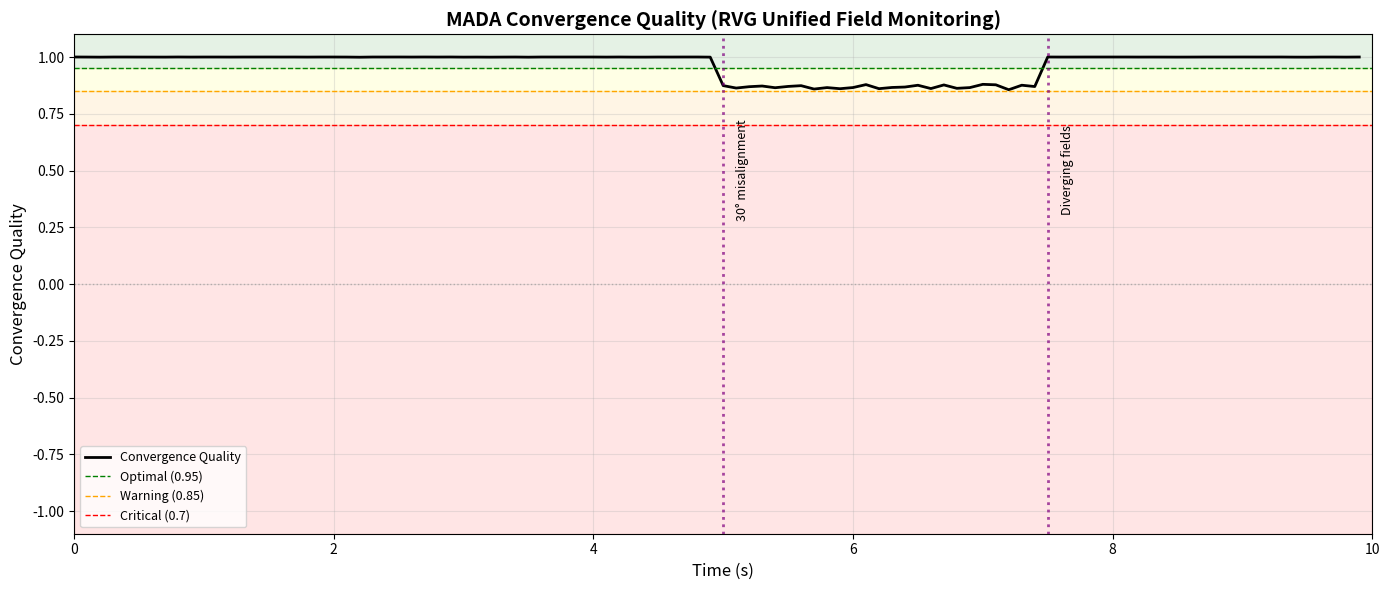
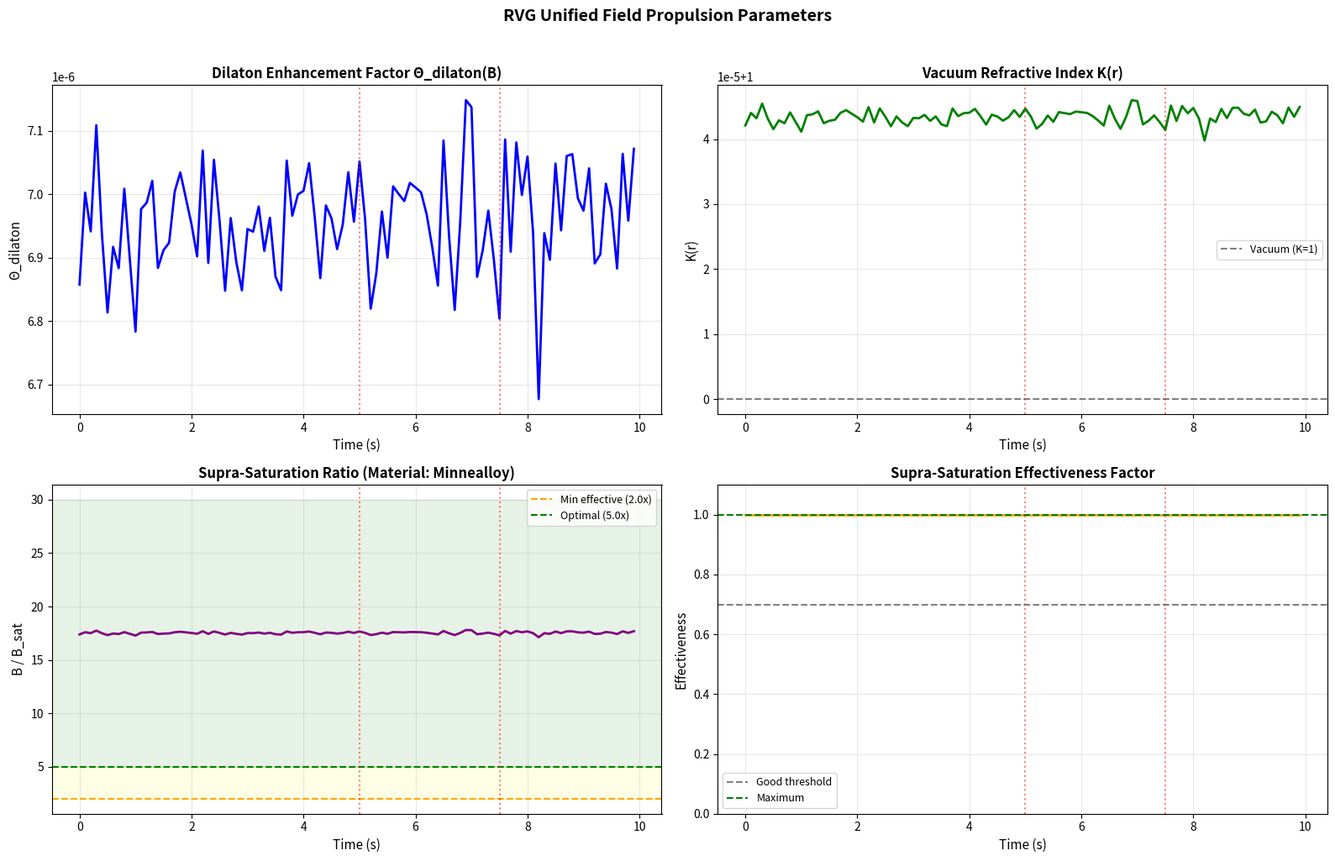
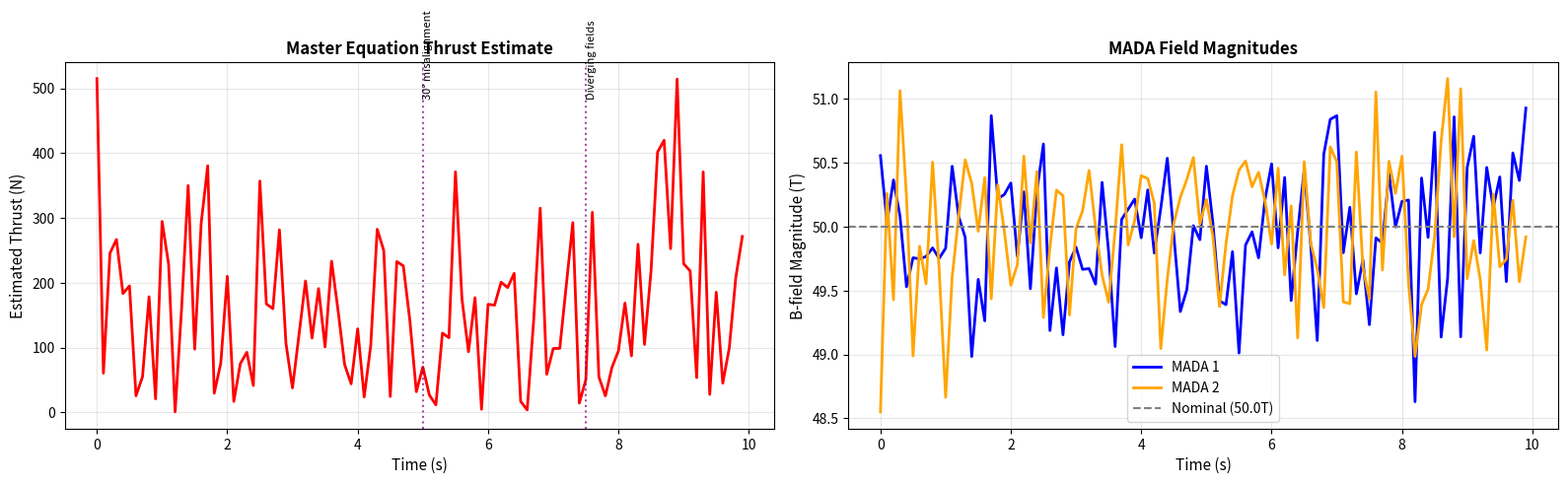
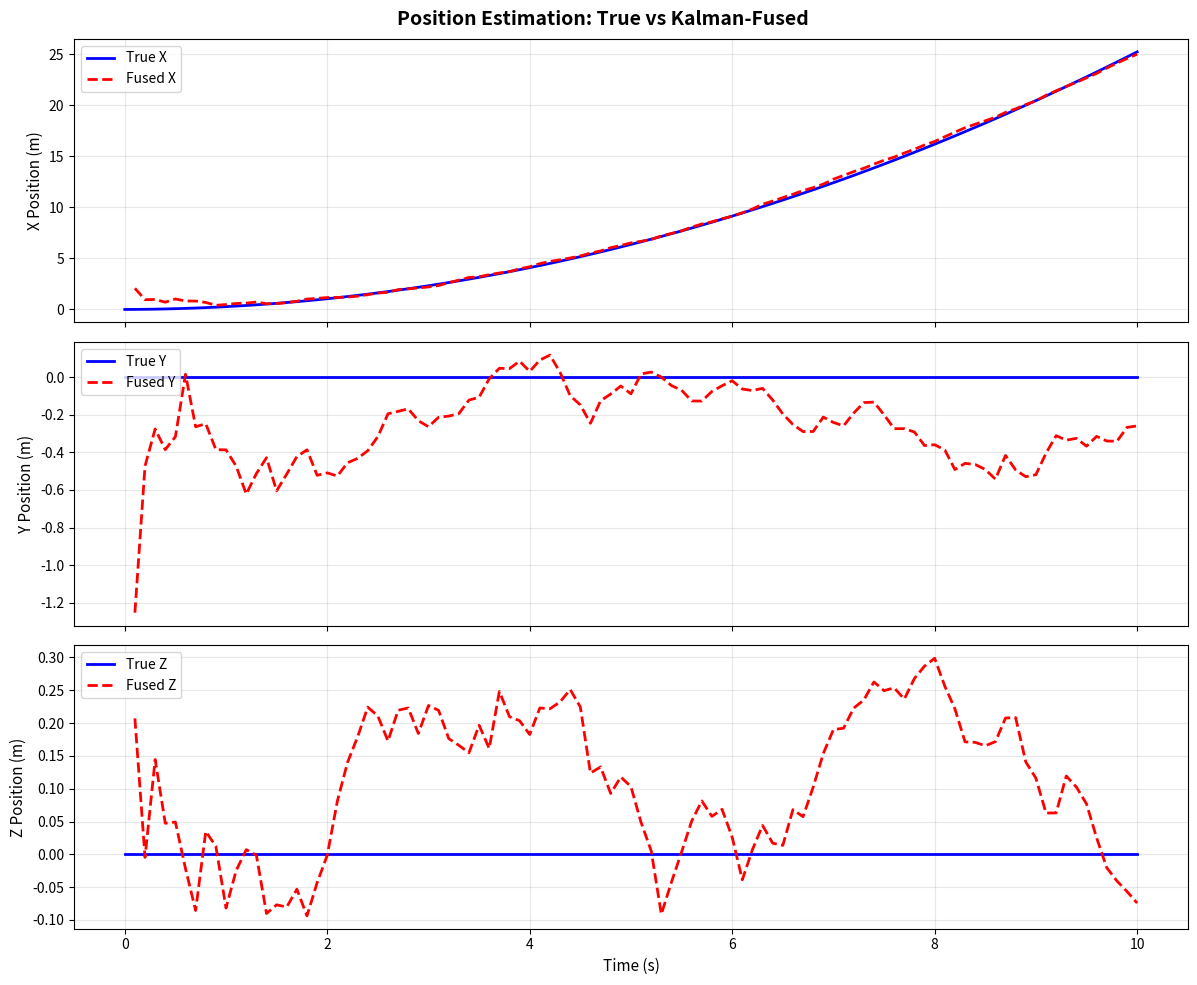
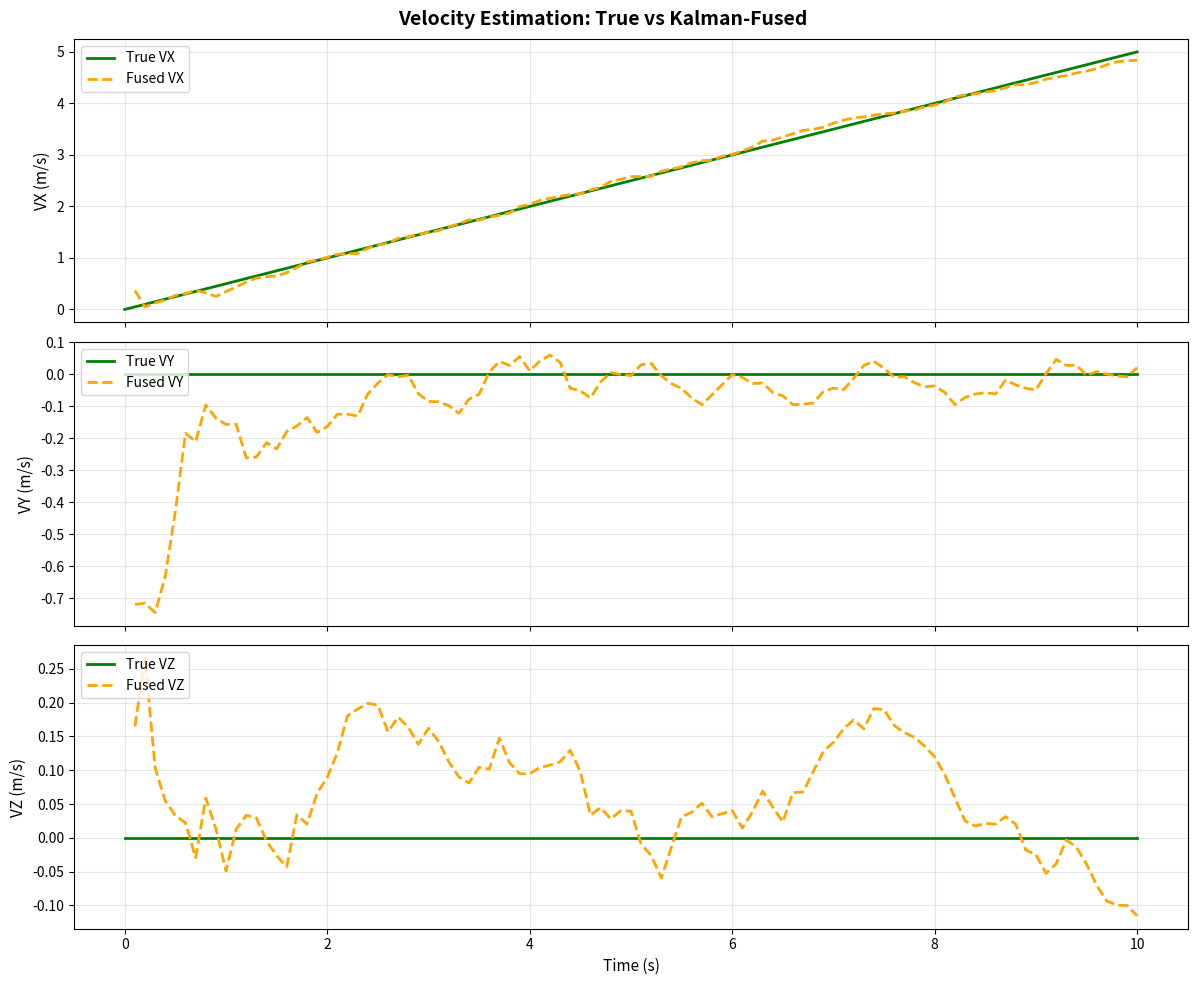

Write the Python code that produced these figures, in order.
import sys
import os
import numpy as np
import matplotlib.pyplot as plt
from matplotlib.patches import Rectangle
import warnings
warnings.filterwarnings('ignore')

# Add parent directory to path for imports
sys.path.insert(0, os.path.join(os.path.dirname(os.getcwd()), '..'))

# Try importing project modules
MODULES_AVAILABLE = False
try:
    from ai.navigation import KalmanFilter, simulate_sensors
    MODULES_AVAILABLE = True
    print("✓ Navigation modules loaded")
except ImportError:
    print("Note: Using standalone implementations")

print("\n" + "="*70)
print("RVG UNIFIED FIELD - SENSOR FUSION & PROPULSION MONITORING")
print("="*70)

# =============================================================================
# RVG UNIFIED FIELD CONSTANTS
# =============================================================================

# Fundamental constants
MU_0 = 4 * np.pi * 1e-7  # Vacuum permeability (H/m)
EPSILON_0 = 8.854187817e-12  # Vacuum permittivity (F/m)
C = 299792458.0  # Speed of light (m/s)

# 95 GeV Dilaton/Radion Resonance Parameters
DILATON_MASS = 95.4  # GeV - observed CMS/ATLAS resonance
DILATON_SIGMA = 3.1  # Combined significance (σ)

# Default RVG parameters (require experimental calibration)
DEFAULT_THETA_BASE = 1e-6  # Base dilaton enhancement (placeholder)
DEFAULT_B_CRIT = 20.0  # Effective critical field for activation (T)
DEFAULT_GAMMA = 0.1  # Activation steepness
DEFAULT_EPSILON = 0.01  # Activation offset

# Material saturation limits (from Materials Ranking)
MATERIALS = {
    'Minnealloy': {'B_sat': 2.85, 'score': 95},  # BEST OVERALL
    'Hiperco-50': {'B_sat': 2.40, 'score': 88},
    'Pure_Iron': {'B_sat': 2.10, 'score': 90},
    'Finemet': {'B_sat': 1.20, 'score': 96}
}

# MADA Amplification (per U.S. Patent 5,929,732)
MADA_K_DEFAULT = 200.0  # Default amplification
MADA_K_MAX = 529.0  # Maximum theoretical amplification

# Convergence quality thresholds
CONVERGENCE_OPTIMAL = 0.95
CONVERGENCE_WARNING = 0.85
CONVERGENCE_CRITICAL = 0.70

# Supra-saturation thresholds
SUPRA_SAT_MIN = 2.0  # Minimum B/B_sat for vacuum effects
SUPRA_SAT_OPTIMAL = 5.0  # Optimal B/B_sat
SUPRA_SAT_MAX = 30.0  # Maximum practical B/B_sat

print("RVG Framework Constants Loaded:")
print(f"  Dilaton mass: {DILATON_MASS} GeV ({DILATON_SIGMA}σ significance)")
print(f"  Default θ_base: {DEFAULT_THETA_BASE}")
print(f"  Default B_crit: {DEFAULT_B_CRIT} T")
print(f"  MADA amplification: {MADA_K_DEFAULT}-{MADA_K_MAX}x")
print(f"\nMaterial B_sat values:")
for name, props in MATERIALS.items():
    print(f"  {name}: B_sat={props['B_sat']}T")

# =============================================================================
# RVG CORE FUNCTIONS
# =============================================================================

def theta_dilaton(B, theta_base=DEFAULT_THETA_BASE, B_crit=DEFAULT_B_CRIT,
                  gamma=DEFAULT_GAMMA, epsilon=DEFAULT_EPSILON):
    """
    Calculate dilaton enhancement factor Θ_dilaton(B).
    
    Θ_dilaton(B) = θ_base * (1 + (B/B_crit)²) * exp(-γ/(B/B_crit + ε))
    
    The enhancement represents the non-linear vacuum response due to
    the 95 GeV resonance trace anomaly coupling.
    """
    ratio = B / (B_crit + 1e-10)
    polynomial = 1.0 + ratio**2
    activation = np.exp(-gamma / (ratio + epsilon))
    return theta_base * polynomial * activation


def vacuum_refractive_index(B, theta_base=DEFAULT_THETA_BASE, B_crit=DEFAULT_B_CRIT):
    """
    Calculate vacuum refractive index K(r).
    
    K = 1 + χ_vac(B) ≈ 1 + Θ_95 * B²/B_crit²
    """
    theta = theta_dilaton(B, theta_base, B_crit)
    chi_vac = theta * (B / B_crit)**2
    return 1.0 + chi_vac


def supra_saturation_ratio(B_opposing, material='Minnealloy'):
    """
    Calculate supra-saturation ratio B/B_sat.
    
    Vacuum effects manifest when B_opposing >> B_sat.
    """
    B_sat = MATERIALS.get(material, MATERIALS['Minnealloy'])['B_sat']
    return B_opposing / B_sat


def supra_saturation_effectiveness(B_opposing, material='Minnealloy'):
    """
    Calculate supra-saturation effectiveness (0-1).
    
    Returns effectiveness factor based on how far into
    supra-saturation regime the system is operating.
    """
    ratio = supra_saturation_ratio(B_opposing, material)
    if ratio >= SUPRA_SAT_OPTIMAL:
        return 1.0
    elif ratio >= SUPRA_SAT_MIN:
        return 0.3 + 0.7 * (ratio - SUPRA_SAT_MIN) / (SUPRA_SAT_OPTIMAL - SUPRA_SAT_MIN)
    elif ratio >= 1.0:
        return 0.1 + 0.2 * (ratio - 1.0) / (SUPRA_SAT_MIN - 1.0)
    else:
        return 0.1 * ratio


def calculate_convergence_quality(B1_vec, B2_vec):
    """
    Calculate MADA convergence quality from field vectors.
    
    Returns:
        +1.0: Perfect opposition (vectors pointing at each other)
        0.0: Perpendicular
        -1.0: Parallel (both pointing same direction - WRONG!)
    """
    B1_norm = B1_vec / (np.linalg.norm(B1_vec) + 1e-10)
    B2_norm = B2_vec / (np.linalg.norm(B2_vec) + 1e-10)
    # Quality = negative dot product (opposing = positive quality)
    return -np.dot(B1_norm, B2_norm)


def estimate_grad_B2(B1_mag, B2_mag, separation):
    """
    Estimate ∇(B²) from Hall sensor readings.
    
    Simple linear approximation: ∇(B²) ≈ (B1² - B2²) / separation
    """
    return (B1_mag**2 - B2_mag**2) / (separation + 1e-10)


def estimate_thrust(B, grad_B2, volume, theta, eta=0.95):
    """
    Estimate thrust from Master Equation of Levitation.
    
    F_lift = (1/2μ₀) * Θ_dilaton(B) * ∇(B²) * V * η
    """
    return (1.0 / (2.0 * MU_0)) * theta * abs(grad_B2) * volume * eta


print("\nRVG Functions Defined:")
print("  - theta_dilaton(B, θ_base, B_crit, γ, ε)")
print("  - vacuum_refractive_index(B, θ_base, B_crit)")
print("  - supra_saturation_ratio(B_opposing, material)")
print("  - supra_saturation_effectiveness(B_opposing, material)")
print("  - calculate_convergence_quality(B1_vec, B2_vec)")
print("  - estimate_grad_B2(B1_mag, B2_mag, separation)")
print("  - estimate_thrust(B, ∇B², V, Θ, η)")

# =============================================================================
# SIMULATION PARAMETERS
# =============================================================================

# Timing
DT = 0.1  # Time step (s)
NUM_STEPS = 100  # Number of simulation steps

# MADA configuration
MADA_MATERIAL = 'Minnealloy'  # Core material
MADA_B_NOMINAL = 50.0  # Nominal B-field magnitude (T)
MADA_SEPARATION = 0.1  # Distance between MADA units (m)
MADA_VOLUME = 0.1  # Integration volume (m³)
MADA_K = 200.0  # MADA amplification factor

# Initial true state
true_pos = np.array([0.0, 0.0, 0.0])
true_vel = np.array([0.0, 0.0, 0.0])
true_att = np.array([0.0, 0.0, 0.0])  # Roll, pitch, yaw

# Data storage
true_pos_history = [true_pos.copy()]
fused_pos_history = []
true_vel_history = [true_vel.copy()]
fused_vel_history = []

# RVG telemetry storage
B1_history = []  # MADA unit 1 field vectors
B2_history = []  # MADA unit 2 field vectors
convergence_history = []  # Convergence quality
theta_history = []  # Θ_dilaton values
vacuum_K_history = []  # Vacuum refractive index
supra_sat_history = []  # Supra-saturation ratio
effectiveness_history = []  # Effectiveness factor
thrust_estimate_history = []  # Estimated thrust
convergence_warnings = []  # Warning events

print(f"Simulation Configuration:")
print(f"  Duration: {NUM_STEPS * DT:.1f}s ({NUM_STEPS} steps @ {DT}s)")
print(f"  Material: {MADA_MATERIAL} (B_sat = {MATERIALS[MADA_MATERIAL]['B_sat']} T)")
print(f"  Nominal B-field: {MADA_B_NOMINAL} T")
print(f"  Supra-sat ratio: {supra_saturation_ratio(MADA_B_NOMINAL, MADA_MATERIAL):.1f}x")
print(f"  MADA amplification: {MADA_K}x")

class RVGHallSensorSystem:
    """
    Simulates Hall sensors for RVG propulsion monitoring.
    
    Provides:
    - Magnetic field vector measurements from both MADA units
    - Convergence quality calculation
    - Θ_dilaton estimation
    - Supra-saturation monitoring
    - Thrust estimation
    - Fault injection for testing
    """
    
    def __init__(self, B_nominal=50.0, noise_level=0.5, 
                 material='Minnealloy', mada_k=200.0,
                 mada1_pos=(-0.05, 0, 0), mada2_pos=(0.05, 0, 0)):
        """
        Initialize RVG Hall sensor system.
        
        Parameters:
        - B_nominal: Nominal B-field magnitude (T)
        - noise_level: Sensor noise standard deviation (T)
        - material: Core material for B_sat lookup
        - mada_k: MADA amplification factor
        - mada1_pos, mada2_pos: MADA unit positions (m)
        """
        self.B_nominal = B_nominal
        self.B_current = B_nominal
        self.noise_level = noise_level
        self.material = material
        self.B_sat = MATERIALS[material]['B_sat']
        self.mada_k = mada_k
        
        self.mada1_pos = np.array(mada1_pos)
        self.mada2_pos = np.array(mada2_pos)
        self.center = np.array([0, 0, 0])
        self.separation = np.linalg.norm(self.mada2_pos - self.mada1_pos)
        
        # Calculate nominal directions (converging toward center)
        self.B1_nominal_dir = (self.center - self.mada1_pos) / np.linalg.norm(self.center - self.mada1_pos)
        self.B2_nominal_dir = (self.center - self.mada2_pos) / np.linalg.norm(self.center - self.mada2_pos)
        
        # Current directions (can be modified for faults)
        self.B1_current_dir = self.B1_nominal_dir.copy()
        self.B2_current_dir = self.B2_nominal_dir.copy()
        
        self.fault_active = False
        self.fault_type = None
    
    def read_sensors(self):
        """
        Read all sensor data and calculate RVG telemetry.
        
        Returns dict with:
        - B1_vec, B2_vec: Field vectors
        - B1_mag, B2_mag: Field magnitudes
        - convergence: Convergence quality (-1 to +1)
        - theta: Θ_dilaton value
        - vacuum_K: Vacuum refractive index
        - supra_sat: B/B_sat ratio
        - effectiveness: Supra-saturation effectiveness
        - grad_B2: Estimated ∇(B²)
        - thrust_estimate: Estimated thrust (N)
        """
        # Read field vectors with noise
        noise1 = np.random.normal(0, self.noise_level, 3)
        noise2 = np.random.normal(0, self.noise_level, 3)
        
        B1_vec = self.B1_current_dir * self.B_current + noise1
        B2_vec = self.B2_current_dir * self.B_current + noise2
        
        B1_mag = np.linalg.norm(B1_vec)
        B2_mag = np.linalg.norm(B2_vec)
        B_avg = (B1_mag + B2_mag) / 2
        
        # Calculate RVG parameters
        convergence = calculate_convergence_quality(B1_vec, B2_vec)
        theta = theta_dilaton(B_avg)
        vacuum_K = vacuum_refractive_index(B_avg)
        supra_sat = supra_saturation_ratio(B_avg, self.material)
        effectiveness = supra_saturation_effectiveness(B_avg, self.material)
        grad_B2 = estimate_grad_B2(B1_mag, B2_mag, self.separation)
        thrust_est = estimate_thrust(B_avg, grad_B2, MADA_VOLUME, theta)
        
        return {
            'B1_vec': B1_vec,
            'B2_vec': B2_vec,
            'B1_mag': B1_mag,
            'B2_mag': B2_mag,
            'B_avg': B_avg,
            'convergence': convergence,
            'theta': theta,
            'vacuum_K': vacuum_K,
            'supra_sat': supra_sat,
            'effectiveness': effectiveness,
            'grad_B2': grad_B2,
            'thrust_estimate': thrust_est
        }
    
    def inject_misalignment(self, angle_deg, unit=2):
        """
        Inject misalignment fault by rotating a MADA unit's field direction.
        Simulates mechanical shift, demagnetization, or wiring error.
        """
        angle_rad = np.deg2rad(angle_deg)
        rotation = np.array([
            [np.cos(angle_rad), -np.sin(angle_rad), 0],
            [np.sin(angle_rad), np.cos(angle_rad), 0],
            [0, 0, 1]
        ])
        
        if unit == 1:
            self.B1_current_dir = rotation @ self.B1_nominal_dir
        else:
            self.B2_current_dir = rotation @ self.B2_nominal_dir
        
        self.fault_active = True
        self.fault_type = f'{angle_deg}° misalignment (MADA {unit})'
        print(f"⚠️  FAULT: {self.fault_type}")
    
    def inject_divergence(self):
        """
        Inject critical fault: fields pointing away (diverging).
        This simulates a configuration error like reversed connections.
        """
        self.B1_current_dir = -self.B1_nominal_dir
        self.B2_current_dir = -self.B2_nominal_dir
        self.fault_active = True
        self.fault_type = 'Diverging fields (configuration error!)'
        print(f"🔴 CRITICAL FAULT: {self.fault_type}")
    
    def inject_power_loss(self, reduction_percent):
        """
        Inject B-field reduction fault.
        Simulates power supply issue or demagnetization.
        """
        self.B_current = self.B_nominal * (1 - reduction_percent / 100)
        self.fault_active = True
        self.fault_type = f'{reduction_percent}% B-field reduction'
        print(f"⚠️  FAULT: {self.fault_type}")
    
    def reset(self):
        """Reset to nominal configuration."""
        self.B1_current_dir = self.B1_nominal_dir.copy()
        self.B2_current_dir = self.B2_nominal_dir.copy()
        self.B_current = self.B_nominal
        self.fault_active = False
        self.fault_type = None
        print("✓ Sensors reset to nominal")

# Initialize sensor system
hall_system = RVGHallSensorSystem(
    B_nominal=MADA_B_NOMINAL,
    noise_level=0.5,
    material=MADA_MATERIAL,
    mada_k=MADA_K
)

print("\nRVG Hall Sensor System Initialized:")
print(f"  Material: {MADA_MATERIAL} (B_sat = {hall_system.B_sat} T)")
print(f"  Nominal B-field: {hall_system.B_nominal} T")
print(f"  Supra-sat ratio: {hall_system.B_nominal / hall_system.B_sat:.1f}x")
print(f"  Noise level: {hall_system.noise_level} T")

# Test sensor read
test_data = hall_system.read_sensors()
print(f"\nInitial Sensor Test:")
print(f"  Convergence: {test_data['convergence']:.3f}")
print(f"  Θ_dilaton: {test_data['theta']:.2e}")
print(f"  Vacuum K: {test_data['vacuum_K']:.6f}")
print(f"  Effectiveness: {test_data['effectiveness']:.2f}")

class SimpleKalmanFilter:
    """
    Simplified Extended Kalman Filter for position/velocity estimation.
    
    State vector: [x, y, z, vx, vy, vz, roll, pitch, yaw]
    """
    
    def __init__(self, dt=0.1):
        self.dt = dt
        self.n = 9  # State dimension
        
        # State vector
        self.x = np.zeros(self.n)
        
        # State covariance
        self.P = np.eye(self.n) * 1.0
        
        # Process noise
        self.Q = np.eye(self.n) * 0.01
        self.Q[0:3, 0:3] *= 0.001  # Position noise
        self.Q[3:6, 3:6] *= 0.01   # Velocity noise
        self.Q[6:9, 6:9] *= 0.001  # Attitude noise
        
        # Measurement noise
        self.R = np.eye(10) * 0.1
        self.R[0:3, 0:3] *= 1.0    # GPS position noise
        self.R[3:6, 3:6] *= 0.5    # GPS velocity noise
        self.R[6:9, 6:9] *= 0.1    # Magnetometer noise
        self.R[9, 9] *= 0.5        # Altimeter noise
    
    def predict(self, accel, gyro):
        """
        Prediction step using IMU data.
        """
        dt = self.dt
        
        # State transition
        F = np.eye(self.n)
        F[0:3, 3:6] = np.eye(3) * dt
        
        # Predict state
        self.x[0:3] += self.x[3:6] * dt + 0.5 * accel * dt**2
        self.x[3:6] += accel * dt
        self.x[6:9] += gyro * dt
        
        # Normalize angles
        self.x[6:9] = np.mod(self.x[6:9] + np.pi, 2*np.pi) - np.pi
        
        # Predict covariance
        self.P = F @ self.P @ F.T + self.Q
    
    def update(self, measurements):
        """
        Update step using GPS, magnetometer, altimeter.
        
        measurements: [gps_x, gps_y, gps_z, gps_vx, gps_vy, gps_vz, 
                       mag_roll, mag_pitch, mag_yaw, alt_z]
        """
        # Measurement matrix
        H = np.zeros((10, self.n))
        H[0:3, 0:3] = np.eye(3)  # GPS position
        H[3:6, 3:6] = np.eye(3)  # GPS velocity
        H[6:9, 6:9] = np.eye(3)  # Magnetometer attitude
        H[9, 2] = 1.0            # Altimeter z
        
        # Predicted measurement
        z_pred = H @ self.x
        
        # Innovation
        y = measurements - z_pred
        
        # Kalman gain
        S = H @ self.P @ H.T + self.R
        K = self.P @ H.T @ np.linalg.inv(S)
        
        # Update state
        self.x = self.x + K @ y
        
        # Update covariance
        I = np.eye(self.n)
        self.P = (I - K @ H) @ self.P

# Initialize Kalman Filter
kf = SimpleKalmanFilter(dt=DT)
print("Kalman Filter initialized")

# Sensor simulation function
def simulate_sensors(true_pos, true_vel, true_att, noise_scale=1.0):
    """
    Simulate noisy sensor readings.
    """
    # IMU (accelerometer, gyroscope)
    accel_noise = np.random.normal(0, 0.1 * noise_scale, 3)
    gyro_noise = np.random.normal(0, 0.01 * noise_scale, 3)
    
    # GPS (position, velocity)
    gps_pos_noise = np.random.normal(0, 1.0 * noise_scale, 3)
    gps_vel_noise = np.random.normal(0, 0.5 * noise_scale, 3)
    
    # Altimeter
    alt_noise = np.random.normal(0, 0.5 * noise_scale)
    
    # Magnetometer (attitude)
    mag_noise = np.random.normal(0, 0.05 * noise_scale, 3)
    
    imu_accel = np.array([0.5, 0, 0]) + accel_noise  # Assume constant accel
    imu_gyro = np.array([0, 0.01, 0]) + gyro_noise
    gps_pos = true_pos + gps_pos_noise
    gps_vel = true_vel + gps_vel_noise
    alt_z = true_pos[2] + alt_noise
    mag_att = true_att + mag_noise
    
    return imu_accel, imu_gyro, gps_pos, gps_vel, alt_z, mag_att

print("Sensor simulation function defined")

# =============================================================================
# MAIN SIMULATION LOOP
# =============================================================================

# Motion profile
true_accel = np.array([0.5, 0.0, 0.0])  # m/s²
true_gyro = np.array([0.0, 0.01, 0.0])  # rad/s

fault_events = []

print(f"\nStarting RVG Sensor Fusion Simulation...")
print(f"Duration: {NUM_STEPS * DT:.1f}s")
print("="*60)

for step in range(NUM_STEPS):
    # Fault injection schedule
    if step == 50:
        hall_system.inject_misalignment(30)
        fault_events.append((step, '30° misalignment'))
    
    if step == 75:
        hall_system.inject_divergence()
        fault_events.append((step, 'Diverging fields'))
    
    # Update true state (simple kinematics)
    true_vel += true_accel * DT
    true_pos += true_vel * DT
    true_att += true_gyro * DT
    true_att = np.mod(true_att + np.pi, 2*np.pi) - np.pi
    
    true_pos_history.append(true_pos.copy())
    true_vel_history.append(true_vel.copy())
    
    # Simulate standard sensors
    imu_accel, imu_gyro, gps_pos, gps_vel, alt_z, mag_att = simulate_sensors(
        true_pos, true_vel, true_att
    )
    
    # Read RVG Hall sensors
    rvg_data = hall_system.read_sensors()
    
    # Store RVG telemetry
    B1_history.append(rvg_data['B1_vec'].copy())
    B2_history.append(rvg_data['B2_vec'].copy())
    convergence_history.append(rvg_data['convergence'])
    theta_history.append(rvg_data['theta'])
    vacuum_K_history.append(rvg_data['vacuum_K'])
    supra_sat_history.append(rvg_data['supra_sat'])
    effectiveness_history.append(rvg_data['effectiveness'])
    thrust_estimate_history.append(rvg_data['thrust_estimate'])
    
    # Check for convergence warnings
    if rvg_data['convergence'] < CONVERGENCE_CRITICAL:
        convergence_warnings.append((step, rvg_data['convergence'], 'CRITICAL'))
        if len([w for w in convergence_warnings if w[2] == 'CRITICAL']) <= 3:
            print(f"Step {step}: 🔴 CRITICAL - Convergence = {rvg_data['convergence']:.3f}")
    elif rvg_data['convergence'] < CONVERGENCE_WARNING:
        convergence_warnings.append((step, rvg_data['convergence'], 'WARNING'))
        if len([w for w in convergence_warnings if w[2] == 'WARNING']) <= 3:
            print(f"Step {step}: ⚠️ WARNING - Convergence = {rvg_data['convergence']:.3f}")
    
    # Kalman filter predict and update
    kf.predict(imu_accel, imu_gyro)
    measurements = np.concatenate([gps_pos, gps_vel, mag_att, [alt_z]])
    kf.update(measurements)
    
    fused_pos_history.append(kf.x[0:3].copy())
    fused_vel_history.append(kf.x[3:6].copy())

# Convert to arrays
true_pos_history = np.array(true_pos_history)
fused_pos_history = np.array(fused_pos_history)
true_vel_history = np.array(true_vel_history)
fused_vel_history = np.array(fused_vel_history)
B1_history = np.array(B1_history)
B2_history = np.array(B2_history)
convergence_history = np.array(convergence_history)
theta_history = np.array(theta_history)
vacuum_K_history = np.array(vacuum_K_history)
supra_sat_history = np.array(supra_sat_history)
effectiveness_history = np.array(effectiveness_history)
thrust_estimate_history = np.array(thrust_estimate_history)

print("="*60)
print(f"✓ Simulation complete")
print(f"  Total warnings: {len(convergence_warnings)}")
print(f"  Critical events: {len([w for w in convergence_warnings if w[2] == 'CRITICAL'])}")

# =============================================================================
# CONVERGENCE QUALITY PLOT
# =============================================================================

time_steps = np.arange(NUM_STEPS) * DT

fig, ax = plt.subplots(figsize=(14, 6))

# Plot convergence quality
ax.plot(time_steps, convergence_history, color='black', linewidth=2, label='Convergence Quality')

# Threshold lines
ax.axhline(y=CONVERGENCE_OPTIMAL, color='green', linestyle='--', linewidth=1, label=f'Optimal ({CONVERGENCE_OPTIMAL})')
ax.axhline(y=CONVERGENCE_WARNING, color='orange', linestyle='--', linewidth=1, label=f'Warning ({CONVERGENCE_WARNING})')
ax.axhline(y=CONVERGENCE_CRITICAL, color='red', linestyle='--', linewidth=1, label=f'Critical ({CONVERGENCE_CRITICAL})')
ax.axhline(y=0, color='gray', linestyle=':', linewidth=1, alpha=0.5)

# Color zones
ax.axhspan(CONVERGENCE_OPTIMAL, 1.1, alpha=0.1, color='green')
ax.axhspan(CONVERGENCE_WARNING, CONVERGENCE_OPTIMAL, alpha=0.1, color='yellow')
ax.axhspan(CONVERGENCE_CRITICAL, CONVERGENCE_WARNING, alpha=0.1, color='orange')
ax.axhspan(-1.1, CONVERGENCE_CRITICAL, alpha=0.1, color='red')

# Mark fault events
for step, fault_name in fault_events:
    ax.axvline(x=step * DT, color='purple', linestyle=':', linewidth=2, alpha=0.7)
    ax.text(step * DT + 0.1, 0.5, fault_name, rotation=90, fontsize=9, verticalalignment='center')

ax.set_xlabel('Time (s)', fontsize=12)
ax.set_ylabel('Convergence Quality', fontsize=12)
ax.set_title('MADA Convergence Quality (RVG Unified Field Monitoring)', fontsize=14, fontweight='bold')
ax.set_ylim([-1.1, 1.1])
ax.set_xlim([0, NUM_STEPS * DT])
ax.legend(loc='lower left', fontsize=9)
ax.grid(True, alpha=0.3)

plt.tight_layout()
plt.show()

print("\nConvergence Analysis:")
print(f"  Steps 0-49 (normal): avg = {np.mean(convergence_history[:50]):.3f}")
print(f"  Steps 50-74 (misaligned): avg = {np.mean(convergence_history[50:75]):.3f}")
print(f"  Steps 75-99 (diverging): avg = {np.mean(convergence_history[75:]):.3f}")

# =============================================================================
# RVG PROPULSION PARAMETERS PLOT
# =============================================================================

fig, axes = plt.subplots(2, 2, figsize=(16, 10))

# 1. Θ_dilaton over time
ax1 = axes[0, 0]
ax1.plot(time_steps, theta_history, color='blue', linewidth=2)
ax1.set_xlabel('Time (s)', fontsize=11)
ax1.set_ylabel('Θ_dilaton', fontsize=11)
ax1.set_title('Dilaton Enhancement Factor Θ_dilaton(B)', fontsize=12, fontweight='bold')
ax1.ticklabel_format(axis='y', style='scientific', scilimits=(0,0))
ax1.grid(True, alpha=0.3)
for step, fault_name in fault_events:
    ax1.axvline(x=step * DT, color='red', linestyle=':', alpha=0.5)

# 2. Vacuum refractive index K(r)
ax2 = axes[0, 1]
ax2.plot(time_steps, vacuum_K_history, color='green', linewidth=2)
ax2.axhline(y=1.0, color='gray', linestyle='--', label='Vacuum (K=1)')
ax2.set_xlabel('Time (s)', fontsize=11)
ax2.set_ylabel('K(r)', fontsize=11)
ax2.set_title('Vacuum Refractive Index K(r)', fontsize=12, fontweight='bold')
ax2.legend(fontsize=9)
ax2.grid(True, alpha=0.3)
for step, fault_name in fault_events:
    ax2.axvline(x=step * DT, color='red', linestyle=':', alpha=0.5)

# 3. Supra-saturation ratio
ax3 = axes[1, 0]
ax3.plot(time_steps, supra_sat_history, color='purple', linewidth=2)
ax3.axhline(y=SUPRA_SAT_MIN, color='orange', linestyle='--', label=f'Min effective ({SUPRA_SAT_MIN}x)')
ax3.axhline(y=SUPRA_SAT_OPTIMAL, color='green', linestyle='--', label=f'Optimal ({SUPRA_SAT_OPTIMAL}x)')
ax3.axhspan(SUPRA_SAT_OPTIMAL, SUPRA_SAT_MAX, alpha=0.1, color='green')
ax3.axhspan(SUPRA_SAT_MIN, SUPRA_SAT_OPTIMAL, alpha=0.1, color='yellow')
ax3.set_xlabel('Time (s)', fontsize=11)
ax3.set_ylabel('B / B_sat', fontsize=11)
ax3.set_title(f'Supra-Saturation Ratio (Material: {MADA_MATERIAL})', fontsize=12, fontweight='bold')
ax3.legend(fontsize=9)
ax3.grid(True, alpha=0.3)
for step, fault_name in fault_events:
    ax3.axvline(x=step * DT, color='red', linestyle=':', alpha=0.5)

# 4. Effectiveness factor
ax4 = axes[1, 1]
ax4.plot(time_steps, effectiveness_history, color='orange', linewidth=2)
ax4.axhline(y=0.7, color='gray', linestyle='--', label='Good threshold')
ax4.axhline(y=1.0, color='green', linestyle='--', label='Maximum')
ax4.set_xlabel('Time (s)', fontsize=11)
ax4.set_ylabel('Effectiveness', fontsize=11)
ax4.set_title('Supra-Saturation Effectiveness Factor', fontsize=12, fontweight='bold')
ax4.set_ylim([0, 1.1])
ax4.legend(fontsize=9)
ax4.grid(True, alpha=0.3)
for step, fault_name in fault_events:
    ax4.axvline(x=step * DT, color='red', linestyle=':', alpha=0.5)

plt.suptitle('RVG Unified Field Propulsion Parameters', fontsize=14, fontweight='bold', y=1.02)
plt.tight_layout()
plt.show()

print(f"\nRVG Parameter Summary:")
print(f"  Θ_dilaton range: {np.min(theta_history):.2e} - {np.max(theta_history):.2e}")
print(f"  Vacuum K range: {np.min(vacuum_K_history):.6f} - {np.max(vacuum_K_history):.6f}")
print(f"  Supra-sat ratio: {np.mean(supra_sat_history):.1f}x (avg)")
print(f"  Effectiveness: {np.mean(effectiveness_history):.2f} (avg)")

# =============================================================================
# THRUST ESTIMATION PLOT
# =============================================================================

fig, axes = plt.subplots(1, 2, figsize=(16, 5))

# 1. Thrust estimate over time
ax1 = axes[0]
ax1.plot(time_steps, thrust_estimate_history, color='red', linewidth=2)
ax1.set_xlabel('Time (s)', fontsize=11)
ax1.set_ylabel('Estimated Thrust (N)', fontsize=11)
ax1.set_title('Master Equation Thrust Estimate', fontsize=12, fontweight='bold')
ax1.grid(True, alpha=0.3)
for step, fault_name in fault_events:
    ax1.axvline(x=step * DT, color='purple', linestyle=':', alpha=0.7)
    ax1.text(step * DT, ax1.get_ylim()[1] * 0.9, fault_name, rotation=90, fontsize=8)

# 2. Field magnitudes
ax2 = axes[1]
B1_mags = np.linalg.norm(B1_history, axis=1)
B2_mags = np.linalg.norm(B2_history, axis=1)
ax2.plot(time_steps, B1_mags, label='MADA 1', color='blue', linewidth=2)
ax2.plot(time_steps, B2_mags, label='MADA 2', color='orange', linewidth=2)
ax2.axhline(y=MADA_B_NOMINAL, color='gray', linestyle='--', label=f'Nominal ({MADA_B_NOMINAL}T)')
ax2.set_xlabel('Time (s)', fontsize=11)
ax2.set_ylabel('B-field Magnitude (T)', fontsize=11)
ax2.set_title('MADA Field Magnitudes', fontsize=12, fontweight='bold')
ax2.legend(fontsize=10)
ax2.grid(True, alpha=0.3)

plt.tight_layout()
plt.show()

print(f"\nThrust Estimation:")
print(f"  Mean thrust: {np.mean(thrust_estimate_history):.2f} N")
print(f"  Max thrust: {np.max(thrust_estimate_history):.2f} N")
print(f"  MADA 1 avg magnitude: {np.mean(B1_mags):.2f} T")
print(f"  MADA 2 avg magnitude: {np.mean(B2_mags):.2f} T")

# =============================================================================
# POSITION ESTIMATION PLOT
# =============================================================================

time_full = np.arange(NUM_STEPS + 1) * DT

fig, axes = plt.subplots(3, 1, figsize=(12, 10), sharex=True)

labels = ['X', 'Y', 'Z']
colors_true = ['blue', 'blue', 'blue']
colors_fused = ['red', 'red', 'red']

for i, ax in enumerate(axes):
    ax.plot(time_full, true_pos_history[:, i], label=f'True {labels[i]}', 
            color=colors_true[i], linewidth=2)
    ax.plot(time_full[1:], fused_pos_history[:, i], label=f'Fused {labels[i]}', 
            color=colors_fused[i], linestyle='--', linewidth=2)
    ax.set_ylabel(f'{labels[i]} Position (m)', fontsize=11)
    ax.legend(loc='upper left', fontsize=10)
    ax.grid(True, alpha=0.3)

axes[-1].set_xlabel('Time (s)', fontsize=11)
plt.suptitle('Position Estimation: True vs Kalman-Fused', fontsize=14, fontweight='bold')
plt.tight_layout()
plt.show()

# Calculate errors
pos_errors = true_pos_history[1:] - fused_pos_history
print(f"\nPosition Estimation Errors:")
print(f"  X: {np.mean(np.abs(pos_errors[:, 0])):.3f} m (mean abs error)")
print(f"  Y: {np.mean(np.abs(pos_errors[:, 1])):.3f} m (mean abs error)")
print(f"  Z: {np.mean(np.abs(pos_errors[:, 2])):.3f} m (mean abs error)")

# =============================================================================
# VELOCITY ESTIMATION PLOT
# =============================================================================

fig, axes = plt.subplots(3, 1, figsize=(12, 10), sharex=True)

for i, ax in enumerate(axes):
    ax.plot(time_full, true_vel_history[:, i], label=f'True V{labels[i]}', 
            color='green', linewidth=2)
    ax.plot(time_full[1:], fused_vel_history[:, i], label=f'Fused V{labels[i]}', 
            color='orange', linestyle='--', linewidth=2)
    ax.set_ylabel(f'V{labels[i]} (m/s)', fontsize=11)
    ax.legend(loc='upper left', fontsize=10)
    ax.grid(True, alpha=0.3)

axes[-1].set_xlabel('Time (s)', fontsize=11)
plt.suptitle('Velocity Estimation: True vs Kalman-Fused', fontsize=14, fontweight='bold')
plt.tight_layout()
plt.show()

# Calculate errors
vel_errors = true_vel_history[1:] - fused_vel_history
print(f"\nVelocity Estimation Errors:")
print(f"  Vx: {np.mean(np.abs(vel_errors[:, 0])):.3f} m/s (mean abs error)")
print(f"  Vy: {np.mean(np.abs(vel_errors[:, 1])):.3f} m/s (mean abs error)")
print(f"  Vz: {np.mean(np.abs(vel_errors[:, 2])):.3f} m/s (mean abs error)")

# =============================================================================
# RVG DIAGNOSTIC REPORT
# =============================================================================

print("="*70)
print("RVG UNIFIED FIELD - PROPULSION DIAGNOSTIC REPORT")
print("="*70)

print(f"\n📊 SIMULATION SUMMARY")
print(f"  Duration: {NUM_STEPS * DT:.1f} seconds")
print(f"  Time steps: {NUM_STEPS}")
print(f"  Material: {MADA_MATERIAL}")
print(f"  Nominal B-field: {MADA_B_NOMINAL} T")

print(f"\n📈 RVG PARAMETERS")
print(f"  Θ_dilaton (mean): {np.mean(theta_history):.2e}")
print(f"  Vacuum K (mean): {np.mean(vacuum_K_history):.6f}")
print(f"  Supra-sat ratio: {np.mean(supra_sat_history):.1f}x")
print(f"  Effectiveness: {np.mean(effectiveness_history):.2f}")
print(f"  Est. thrust (mean): {np.mean(thrust_estimate_history):.2f} N")

print(f"\n🔍 CONVERGENCE ANALYSIS")
print(f"  Mean quality: {np.mean(convergence_history):.3f}")
print(f"  Std deviation: {np.std(convergence_history):.3f}")
print(f"  Minimum: {np.min(convergence_history):.3f}")
print(f"  Maximum: {np.max(convergence_history):.3f}")

# Time in each zone
optimal = np.sum(convergence_history >= CONVERGENCE_OPTIMAL)
acceptable = np.sum((convergence_history >= CONVERGENCE_WARNING) & (convergence_history < CONVERGENCE_OPTIMAL))
warning = np.sum((convergence_history >= CONVERGENCE_CRITICAL) & (convergence_history < CONVERGENCE_WARNING))
critical = np.sum(convergence_history < CONVERGENCE_CRITICAL)

print(f"\n⏱️  TIME IN EACH ZONE")
print(f"  ✓ Optimal (≥{CONVERGENCE_OPTIMAL}): {optimal} steps ({optimal/NUM_STEPS*100:.1f}%)")
print(f"  ○ Acceptable: {acceptable} steps ({acceptable/NUM_STEPS*100:.1f}%)")
print(f"  ⚠️  Warning: {warning} steps ({warning/NUM_STEPS*100:.1f}%)")
print(f"  🔴 Critical (<{CONVERGENCE_CRITICAL}): {critical} steps ({critical/NUM_STEPS*100:.1f}%)")

print(f"\n⚡ FAULT EVENTS")
for step, fault_name in fault_events:
    print(f"  t={step * DT:.1f}s: {fault_name}")

print(f"\n⚠️  WARNING EVENTS: {len(convergence_warnings)}")
warning_count = len([w for w in convergence_warnings if w[2] == 'WARNING'])
critical_count = len([w for w in convergence_warnings if w[2] == 'CRITICAL'])
print(f"  Warnings: {warning_count}")
print(f"  Critical: {critical_count}")

print(f"\n📋 RECOMMENDATIONS")
if critical_count > 0:
    print(f"  🔴 CRITICAL: {critical_count} critical events detected!")
    print(f"     → Emergency landing would be triggered")
    print(f"     → Inspect MADA alignment and connections")
if warning_count > 0:
    print(f"  ⚠️  WARNING: {warning_count} warning events")
    print(f"     → Schedule maintenance inspection")
    print(f"     → Consider reducing maximum thrust")
if optimal == NUM_STEPS:
    print(f"  ✓ EXCELLENT: Perfect convergence throughout")
    print(f"     → System operating nominally")

print(f"\n" + "="*70)
print("RVG Framework: https://dx.doi.org/10.2139/ssrn.5381654")
print("MADA Patent: https://patents.google.com/patent/US5929732A/en")
print("="*70)
